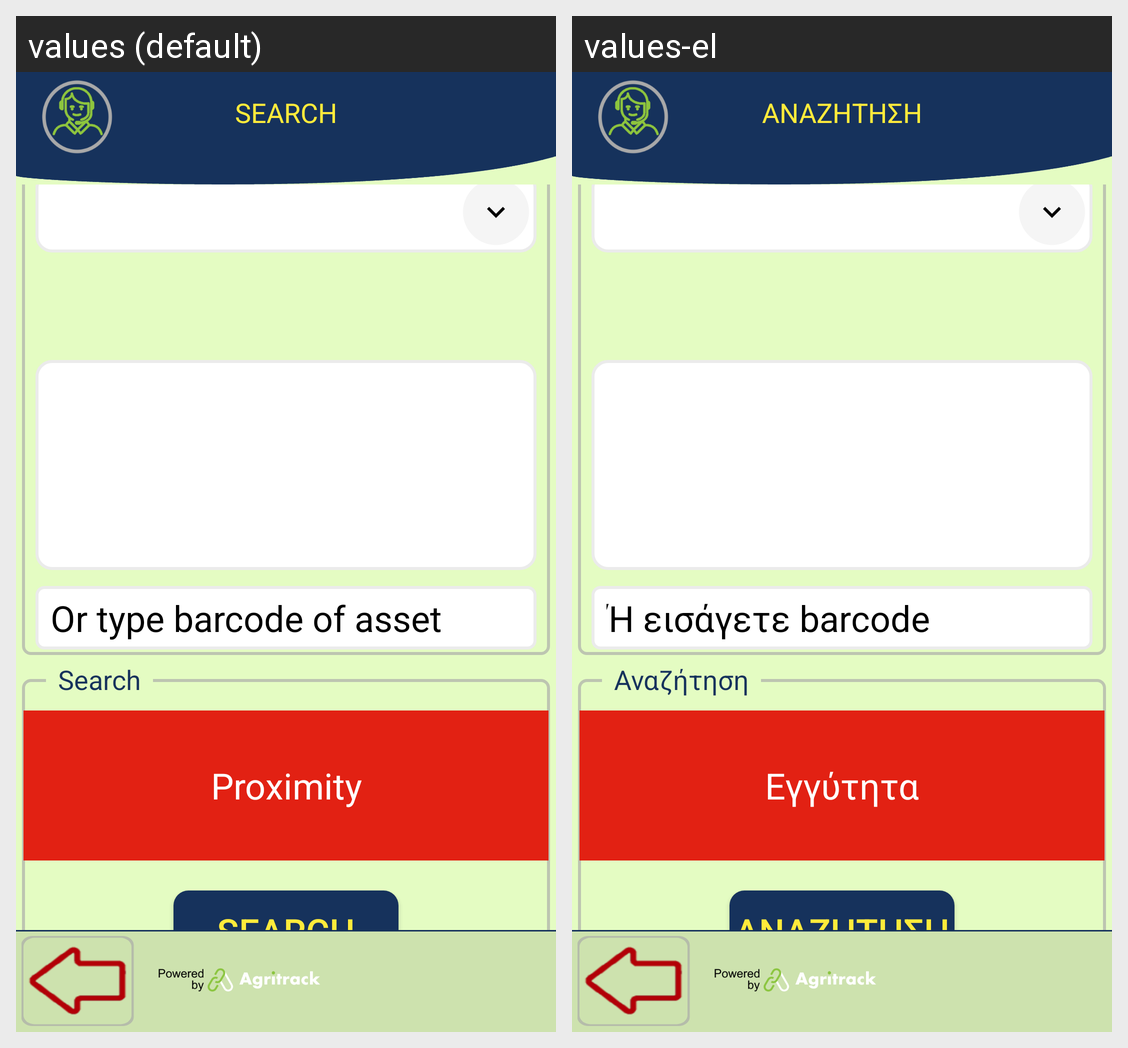

Translations of the strings shown on this Android screen, per locale in the grid:
Android screen res/layout/activity_hotel_search.xml rendered under 2 locales, left to right: values (default), values-el. Device: Nexus 5 (rendered at 1080×1920; each locale shown at half size, 540×960, under a caption strip naming it); theme FishTrack.
Strings drawn on this screen, with the default value and each locale's value (text and hints the layout hard-codes, and strings that could not be matched under every locale, appear in the picture but are not listed):

title_search
  values: SEARCH
  values-el: ΑΝΑΖΗΤΗΣΗ

type_barcode
  values: Or type barcode of asset
  values-el: Ή εισάγετε barcode

proximity
  values: Proximity
  values-el: Εγγύτητα

search
  values: Search
  values-el: Αναζήτηση
